6-way image classification set "dataset_split.1" from GitHub (thinamawijesekara09/Audiogram-app); label vocabulary: mild, moderate, moderately severe, normal, profound, severe.

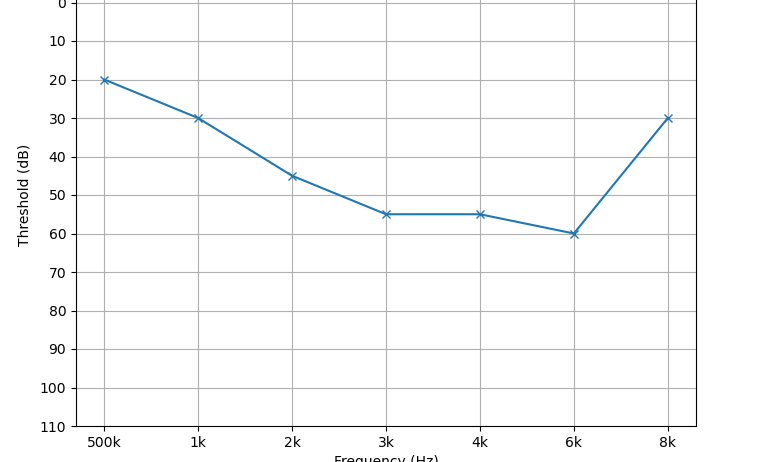
Label: moderate

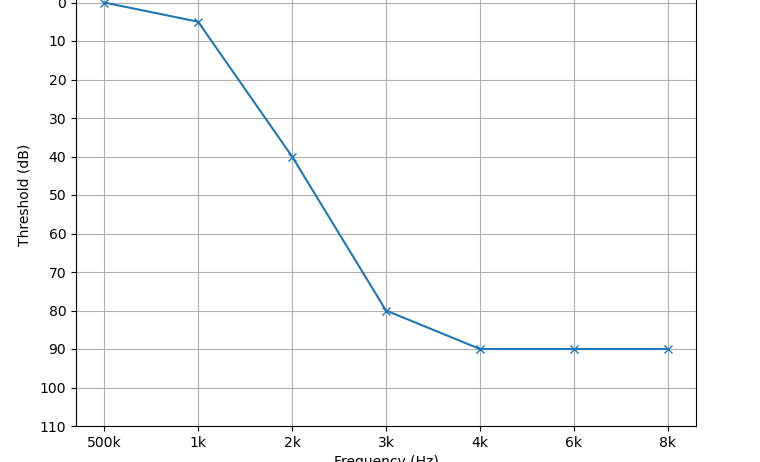
Label: moderately severe

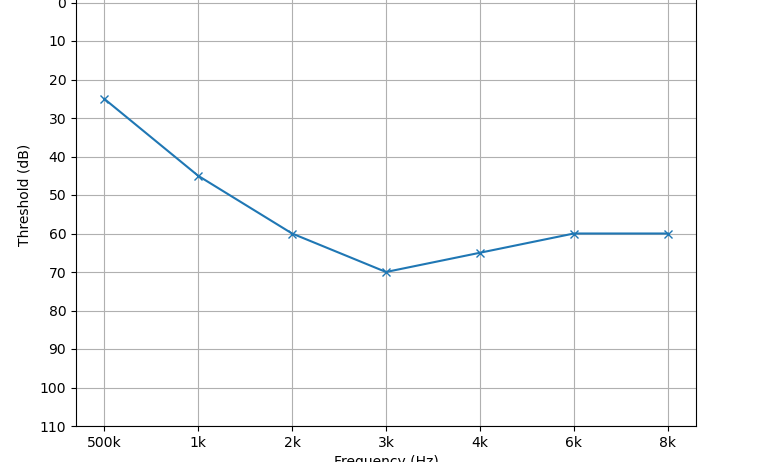
Label: moderate

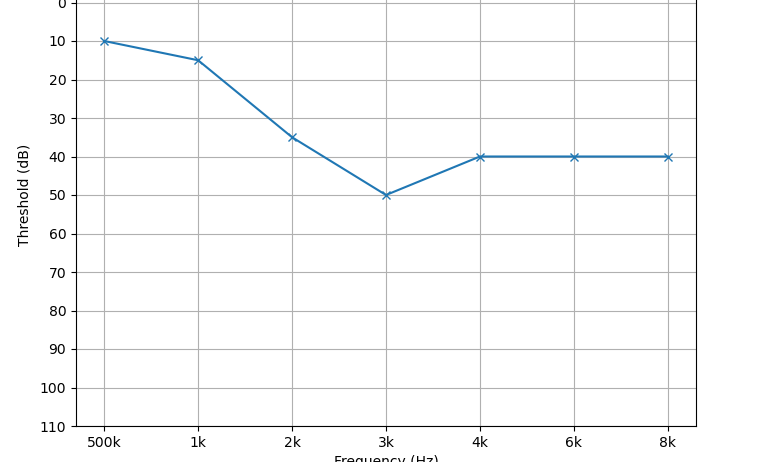
Label: mild

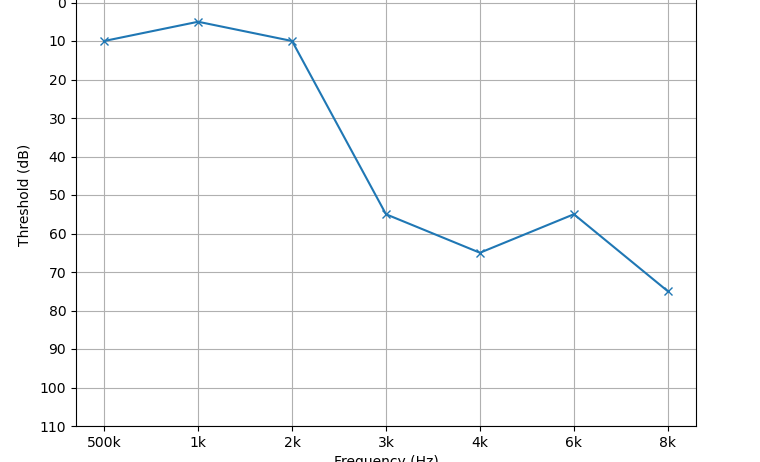
Label: mild

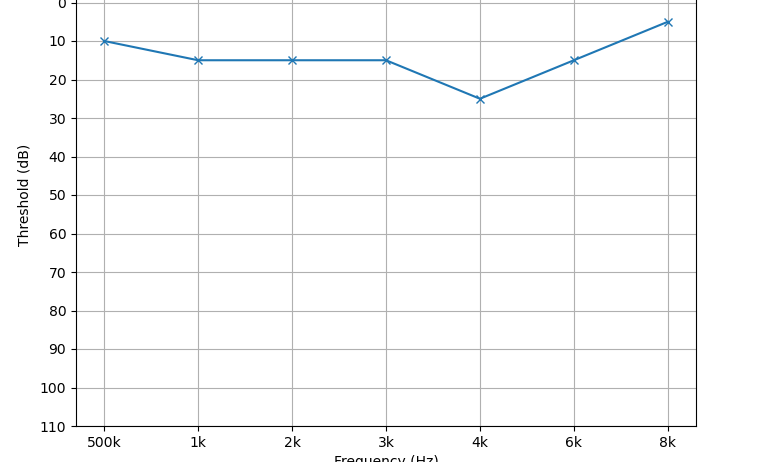
Label: normal
